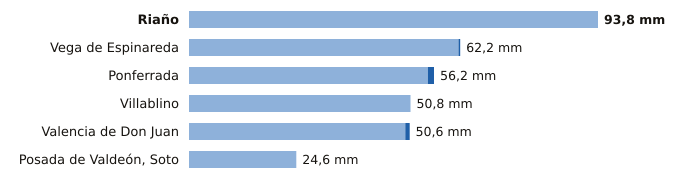

The table this chart was drawn from, first rows:
estacion, provincia, indicativo, mm_6_dias_anteriores, mm_hoy, mm_7_dias, horas_de_hoy
Riaño, León, 2624C, 93.8, 0.0, 93.8, 2
Vega de Espinareda, León, 1561I, 61.8, 0.4, 62.2, 1
Ponferrada, León, 1549, 54.8, 1.4, 56.2, 2
Villablino, León, 1541B, 50.8, 0.0, 50.8, 1
Valencia de Don Juan, León, 2664B, 49.6, 1.0, 50.6, 1
Posada de Valdeón, Soto, León, 1178Y, 24.6, 0.0, 24.6, 2
